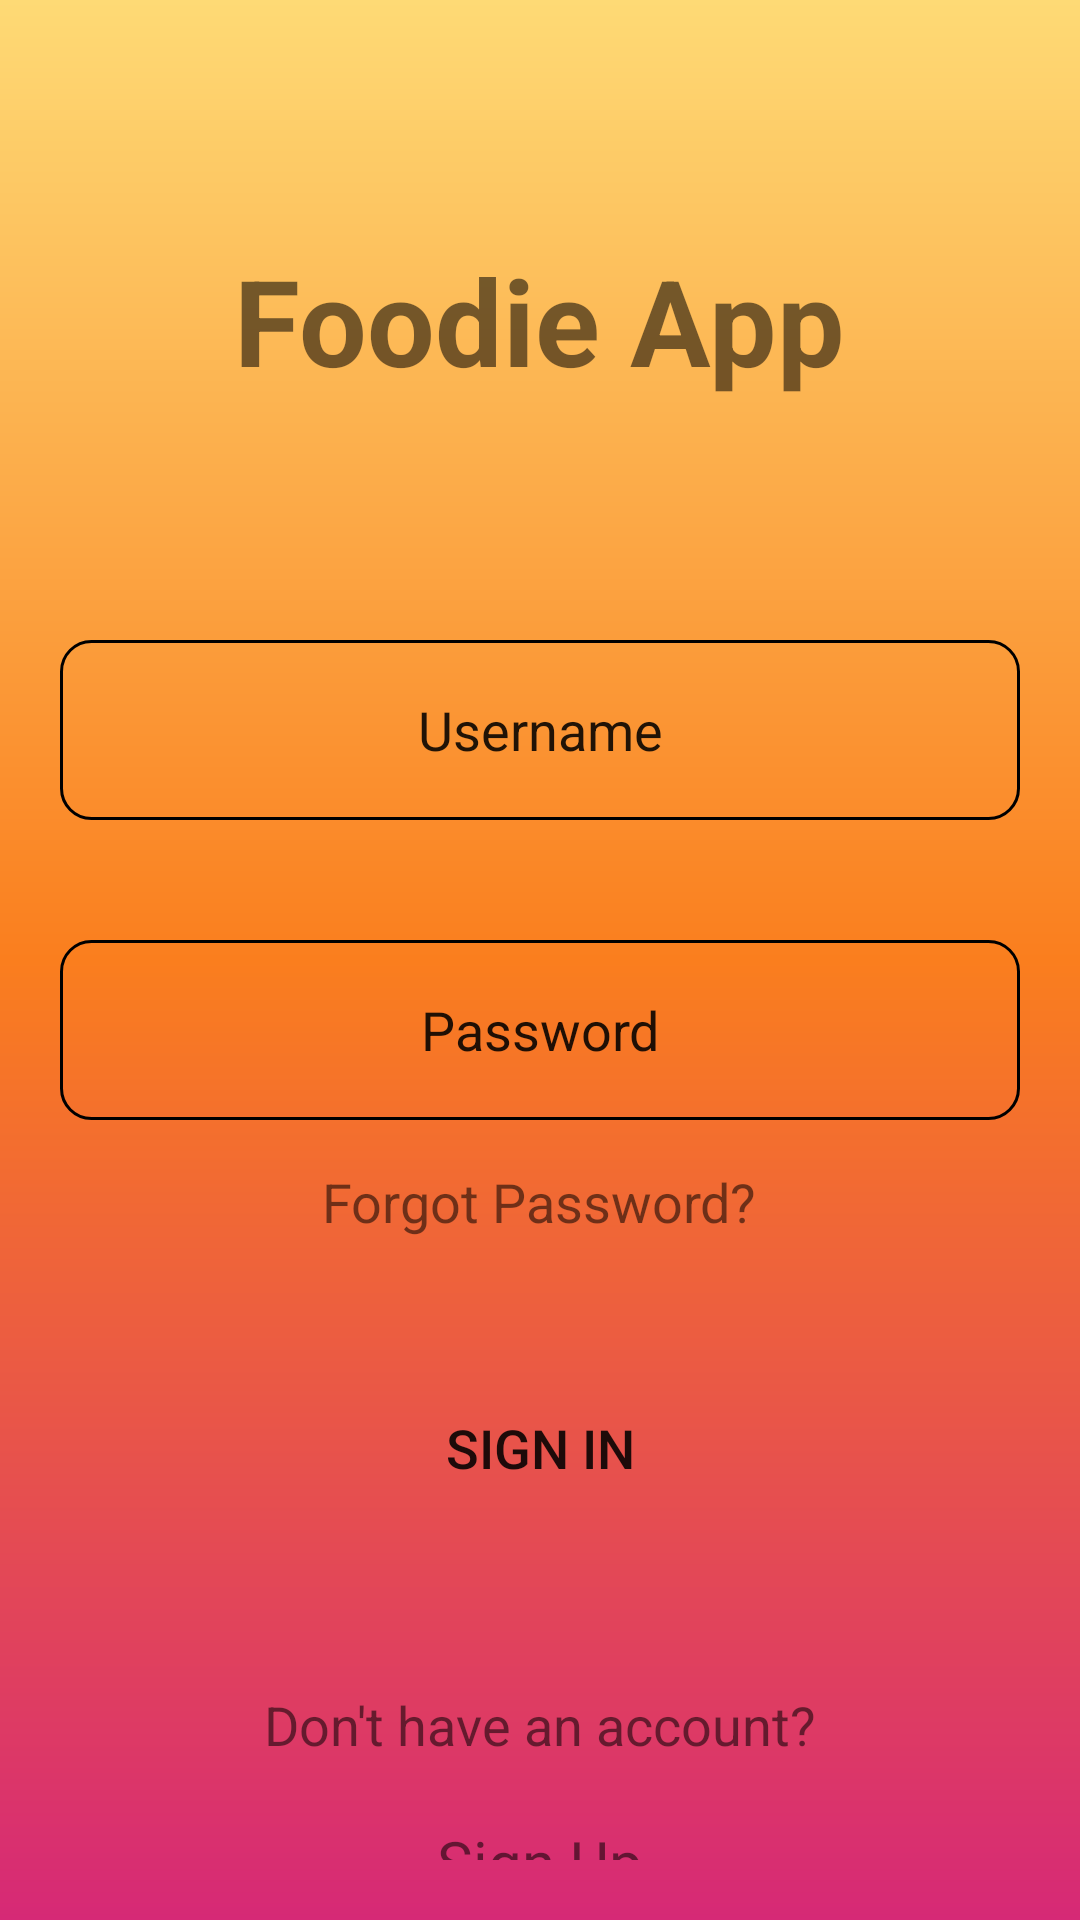

This screen was rendered from an Android layout file. Write that file and the resources it references.
<!-- AndroidManifest.xml: application theme AppTheme -->
<!-- res/layout/activity_main.xml -->
<?xml version="1.0" encoding="utf-8"?>
<LinearLayout xmlns:android="http://schemas.android.com/apk/res/android"
    xmlns:tools="http://schemas.android.com/tools"
    android:layout_width="match_parent"
    android:layout_height="match_parent"
    tools:context=".MainActivity"
    android:background="@drawable/login_bg"
    android:gravity="center_horizontal"
    android:padding="20dp"
    android:orientation="vertical">

    <TextView
        android:id="@+id/FoodieApp_tv"
        android:layout_width="wrap_content"
        android:layout_height="wrap_content"
        android:text="@string/foodie_app"
        android:textSize="40sp"
        android:layout_marginTop="60dp"
        android:layout_marginBottom="80dp"
        android:textColor="@color/color_white"
        android:textStyle="bold" />

    <EditText
        android:id="@+id/username_et"
        android:layout_width="match_parent"
        android:layout_height="60dp"
        android:background="@drawable/edittext_bg"
        android:hint="@string/username"
        android:textSize="18sp"
        android:maxLines="1"
        android:inputType="textEmailAddress"
        android:textColorHint="@color/color_white"
        android:gravity="center"
        android:layout_marginBottom="40dp" />

    <EditText
        android:id="@+id/pwd_et"
        android:layout_width="match_parent"
        android:layout_height="60dp"
        android:background="@drawable/edittext_bg"
        android:inputType="textPassword"
        android:hint="@string/password"
        android:textSize="18sp"
        android:maxLines="1"
        android:textColorHint="@color/color_white"
        android:gravity="center"/>

    <TextView
        android:id="@+id/forgot_pwd_tv"
        android:layout_width="wrap_content"
        android:layout_height="wrap_content"
        android:layout_marginTop="15dp"
        android:textColor="@color/color_white"
        android:text="@string/forgot_pass"
        android:textSize="18sp"/>

    <Button
        android:id="@+id/sign_in_btn"
        android:layout_width="match_parent"
        android:layout_height="60dp"
        android:text="@string/sign_in"
        android:textSize="18sp"
        android:background="@drawable/button_bg"
        android:layout_marginTop="40dp"
        android:textColor="@color/color_blue"/>

    <TextView
        android:id="@+id/sign_account_tv"
        android:layout_width="wrap_content"
        android:layout_height="wrap_content"
        android:text="@string/don_t_have_an_account"
        android:layout_marginTop="50dp"
        android:textSize="18sp"
        android:textColor="@color/color_white"/>

    <TextView
        android:layout_width="wrap_content"
        android:layout_height="wrap_content"
        android:id="@+id/sign_up_tv"
        android:layout_marginTop="20dp"
        android:textSize="20sp"
        android:textColor="@color/color_white"
        android:text="@string/sign_up"/>



</LinearLayout>
<!-- resources referenced by this layout -->
<resources>
  <!-- drawable button_bg (drawable-v24) -->
  <?xml version="1.0" encoding="utf-8"?>
  <shape android:shape="rectangle"
      xmlns:android="http://schemas.android.com/apk/res/android" >
  <solid android:color="@color/color_white"
      android:width="1dp"/>
      <corners
          android:radius="10dp"/>
  </shape>
  <!-- drawable edittext_bg (drawable) -->
  <?xml version="1.0" encoding="utf-8"?>
  <shape android:shape="rectangle"
      xmlns:android="http://schemas.android.com/apk/res/android" >
  <stroke android:color="@color/color_white"
      android:width="1dp"/>
      <corners
          android:radius="10dp"/>
  </shape>
  <!-- drawable login_bg (drawable) -->
  <?xml version="1.0" encoding="utf-8"?>
  <shape
      xmlns:android="http://schemas.android.com/apk/res/android">
  
      <gradient
          android:type="linear"
          android:angle="90"
          android:startColor="#d62976"
          android:centerColor="#fa7e1e"
          android:endColor="#feda75"/>
  </shape>
  <string name="don_t_have_an_account">Don\'t have an account?</string>
  <string name="foodie_app">Foodie App</string>
  <string name="forgot_pass">Forgot Password?</string>
  <string name="password">Password</string>
  <string name="sign_in">SIGN IN</string>
  <string name="sign_up">Sign Up</string>
  <string name="username">Username</string>
  <style name="AppTheme" parent="Base.Theme.AppCompat.Light.DarkActionBar">
          
          <item name="colorPrimary">@color/colorPrimary</item>
          <item name="colorPrimaryDark">@color/colorPrimaryDark</item>
          <item name="colorAccent">@color/colorAccent</item>
      </style>
  <!-- not gathered from this repository: default colours our renderer supplied (Android Studio template values) -->
  <color name="colorPrimary">#FF6200EE</color>
  <color name="colorPrimaryDark">#FF3700B3</color>
  <color name="colorAccent">#FF03DAC5</color>
</resources>
